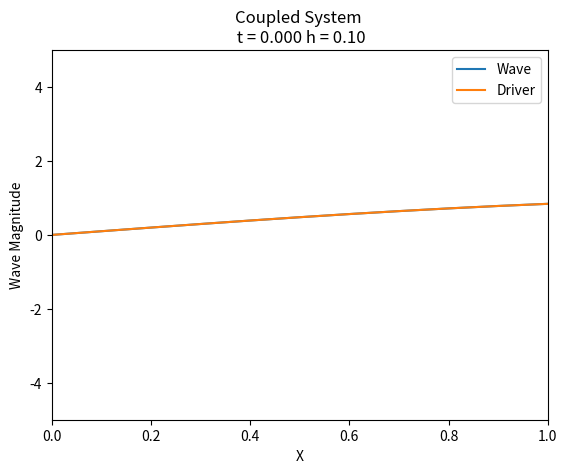
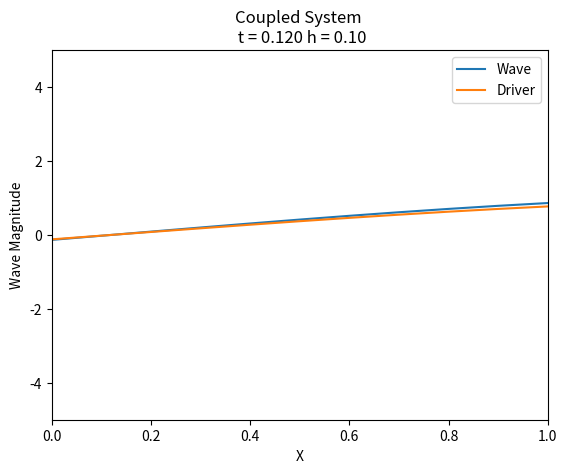
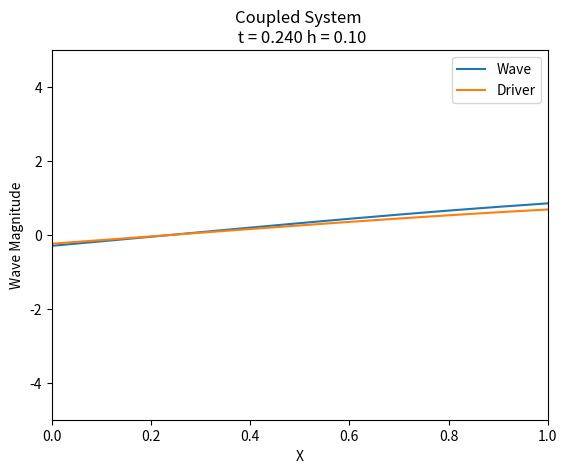
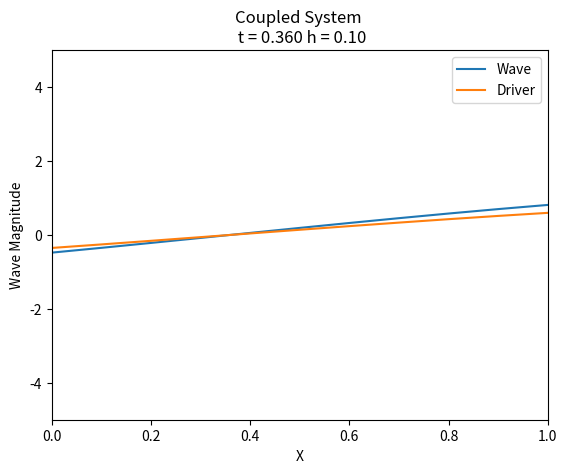
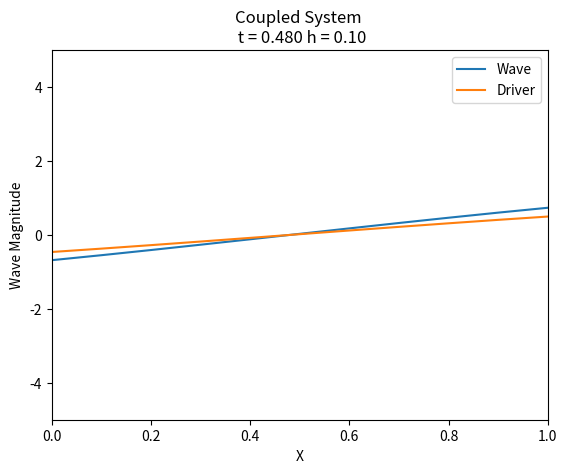
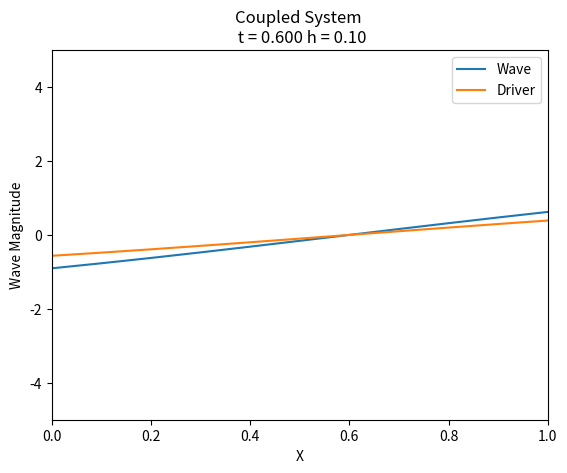
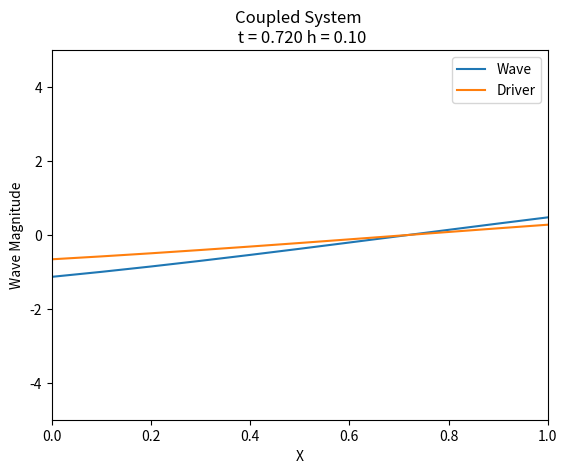
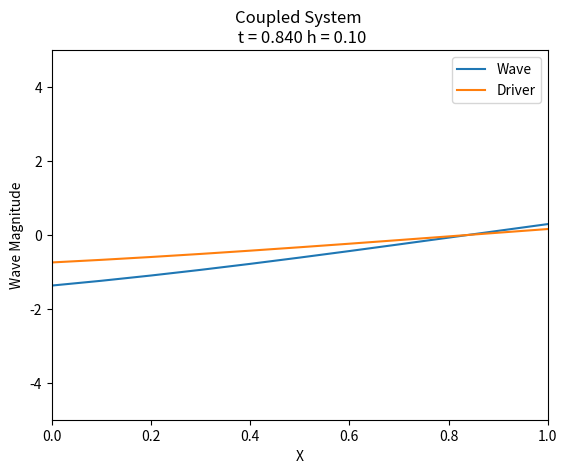
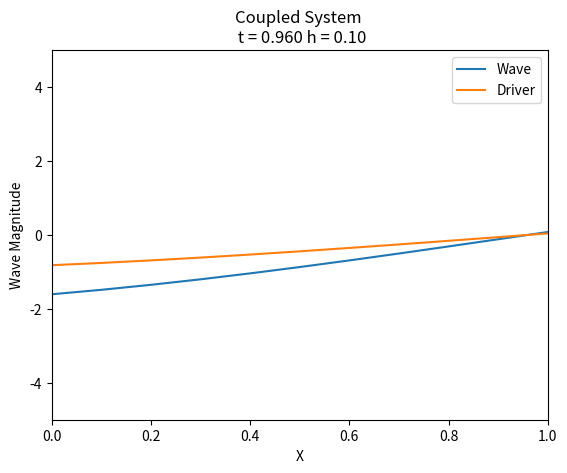
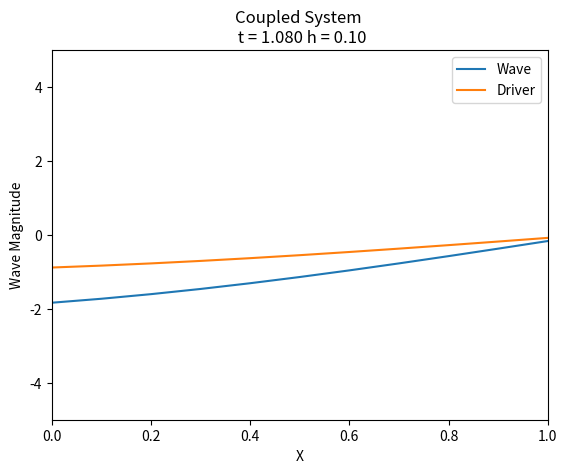
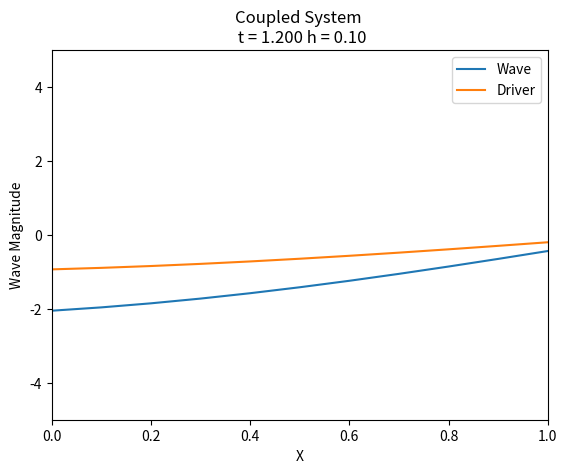
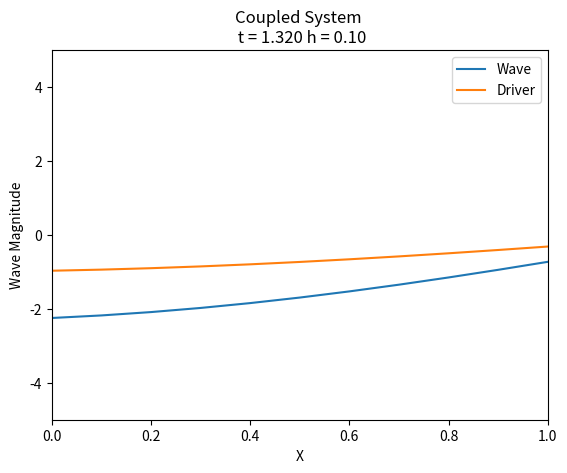
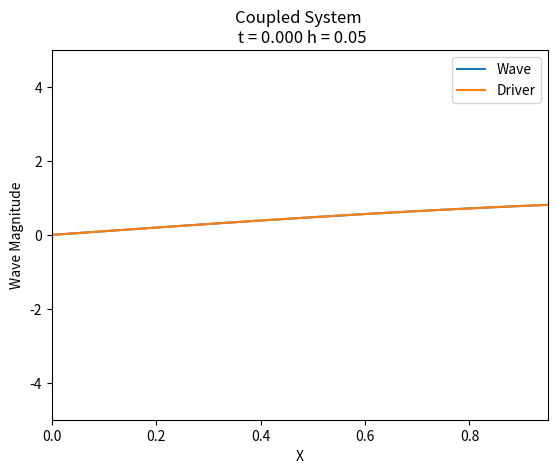
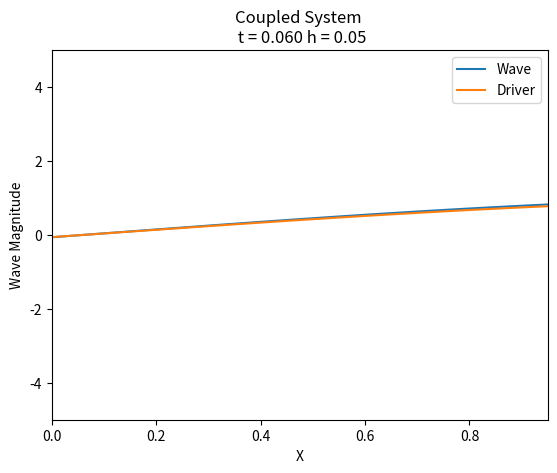
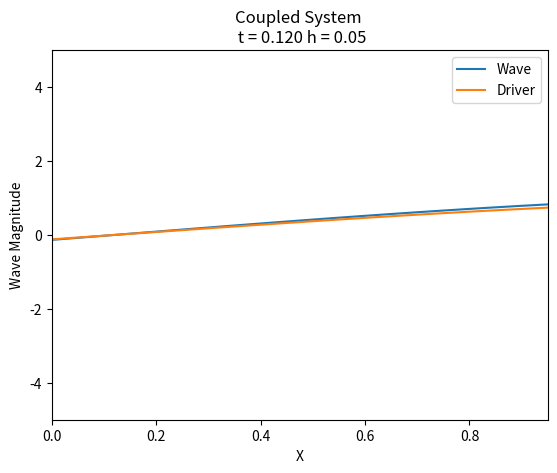
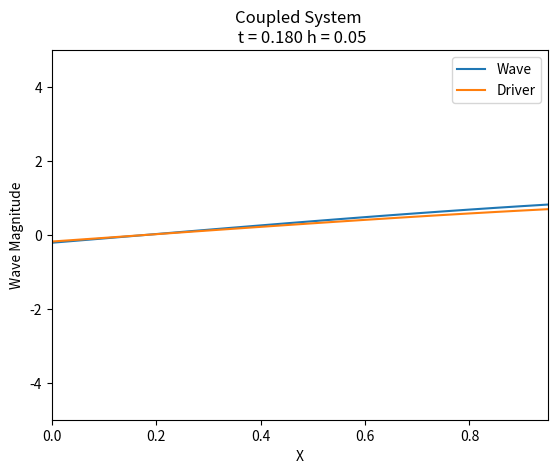

Write the Python code that produced these figures, in order.
#!usr/bin/python3

import sys
import matplotlib as mpl
import matplotlib.pyplot as plt
import numpy as np
import math
import os

# Program written for Homework 4, MATH 693B. Problem outline from
# Strikwerda 3.2.4

# Program solves a driven ODE using the box method. Order of accuracy is checked
# using both the L2 and max norm.

# Author: Jon Parsons
# Date: 3-29-20

################################################################################
#Functions
################################################################################
# Function containing the initial conditions
def ini_fill(x):
    # x - point of interest

    sln = np.sin(x)

    return sln

################################################################################
# Function containing the driving function of the system
def drvr(x,t):
    # x - point of interest
    # t - time of the system

    sln = np.sin(x-t)

    return sln

################################################################################
# Function containing the left boundary condition
def l_bnd(t):
    # t - time of the system

    sln = -(1.0 + t)*np.sin(t)

    return sln

################################################################################
# Function containing the update eqn of u
def u_updt(f2_p1,f2_nn,f_p1,f_nn,u2_nn,u_nn,u_p1,h,k):
    # f2_p1 - driving function, current time at point of interest
    # f2_nn - driving function, current time left of point of interest
    # f_p1  - driving function, previous time at point of interest
    # f_nn  - driving function, previous time left of point of interest
    # u2_nn - wave, current time left of point of interest
    # u_nn  - wave, previous time left of point of interest
    # u_p1  - wave, previous time at point of interest
    # h     - dimension size
    # k     - timestep size

    # dividing constant
    lmda = k/h

    # driving portion
    drvr = (k/(2.0*(1+lmda)))*(f2_p1+f2_nn+f_p1+f_nn)

    # combined
    u_n1 = drvr + u_nn + ((1-lmda)/(1+lmda))*(u_p1-u2_nn)

    return u_n1

################################################################################
# Function containing code for L2 norm
def L2_norm(arr,dx):
    # arr - vector to find the norm for

    # initialize values
    sum = 0.0
    for val in arr:
        sum += val*val

    norm = np.sqrt(sum*dx)
    return norm

################################################################################
# Function containing code for the max norm
def Max_norm(arr):
    # arr - vector to find the norm for

    # Must be done this way, abs() cannot operate on vector
    norm = 0.0
    for val in arr:
        if (abs(val) > norm):
            norm = abs(val)

    return norm

################################################################################
# Function containing code for determining order of accuracy. If there are
#  values to give multiple determinations, an average is returned.
# Function assumes that h is halved at each iteration
def ord_acc(vals):
    # vals - vector containing norms, can be any length greater than 2

    if len(vals) < 2:
        print("Insufficient number of norms to calculate order of accuracy.")
        return 0

    sum = 0
    i = 1
    while i < len(vals) - 1:
        p_int = 0.0
        p_int = (vals[i-1] - vals[i])/(vals[i] - vals[i+1])
        print("p_int",np.log2(p_int))
        sum += np.log2(p_int)
        i +=1

    p = sum/(i-1)
    return p

################################################################################
# Graphing function, handles graphing of schemes with exact solution
def graph(out,title,x1_vals,y_vals,y2_vals):
    # out    - title of output file
    # title  - graph title
    # x_vals - holds x axis values
    # y_vals - holds resultant values
    # y2_vals- holds driving values

    # X range limits
    x_l = min(x_vals)
    x_h = max(x_vals)
    # y range limits.
    y_l = -5.0
    y_h = 5.0

    plt.plot(x_vals,y_vals)
    plt.plot(x_vals,y2_vals)
    plt.legend(["Wave","Driver"], loc='upper right')
    plt.xlim((x_l,x_h))
    plt.ylim((y_l,y_h))
    plt.ylabel('Wave Magnitude')
    plt.xlabel('X')
    plt.title(title)
    plt.savefig(out)
    plt.clf()

################################################################################
# Main
################################################################################

print("Hello. Driving Forward")

# Common variables
h_vals = [1.0/10.0,1.0/20.0,1.0/40.0,1.0/80.0]
lmda = 1.2

# Initialize values
x_i = 0.0 # minimum x
x_f = 1.0 # maximum x
t_i = 0.0 # minimum time
t_f = 1.2 # maximum time, extended due to gif maker

# Initialize arrays for holding norms
l2norm_vals = []
mxnorm_vals = []

# Outer loop iterates through h values
for h in h_vals:
    # Determine step size in time
    k = lmda*h
    # Initialize arrays, u is wave, d is driver. p is previous, n is current
    x_vals  = []
    u_vals = []
    d_vals = []
    u2_vals = []
    d2_vals = []
    # Start at left side of system
    x_c = x_i
    t_c = t_i

    # fill initial conditions
    while x_c <= x_f:
        x_vals.append(x_c)
        u_vals.append(ini_fill(x_c))
        d_vals.append(drvr(x_c,t_c))
        x_c += h

    # Graph initial conditions
    r = 0
    output = "grph_t"+str(r).zfill(3)+".jpg".format(r)
    title = ("Coupled System \n t = {:.3f} h = {:.2f}".format(t_c,h))
    graph(output,title,x_vals,u_vals,d_vals)

    N = len(u_vals)

    # Update system
    r += 1
    while t_c <= t_f + k:
        # Update time
        t_c += k
        # Fill driving values
        for x in x_vals:
            d2_vals.append(drvr(x,t_c))

        # Boundary conditions for u, left
        u2_vals.append(l_bnd(t_c))

        for i in range(1,N):
            u2_vals.append(u_updt(d2_vals[i],d2_vals[i-1],d_vals[i],d_vals[i-1], \
                         u2_vals[i-1],u_vals[i-1],u_vals[i],h,k))

        # format for output graphs
        output = "grph_t"+str(r).zfill(3)+".jpg".format(r)
        title = ("Coupled System \n t = {:.3f} h = {:.2f}".format(t_c,h))
        graph(output,title,x_vals,u2_vals,d2_vals)

        # Update and reset
        u_vals = u2_vals[:]
        d_vals = d2_vals[:]
        u2_vals.clear()
        d2_vals.clear()

        r += 1

    l2norm_vals.append(L2_norm(u_vals,h))
    mxnorm_vals.append(Max_norm(u_vals))

    # Creates a gif of the outputs. comment out if unwanted.
    #os.system("ffmpeg -y -i 'grph_t%03d.jpg' coupled_eqns_h{}.gif".format(h))
    #os.system("rm -f *.jpg")

print("Order of accuracy from L2 norm:")
l2_ord = ord_acc(l2norm_vals)
print("L2 norm values: ",l2norm_vals)
print(l2_ord)
print("Order of accuracy from Max norm:")
mx_ord = ord_acc(mxnorm_vals)
print("Max norm values: ",mxnorm_vals)
print(mx_ord)

print

################################################################################
